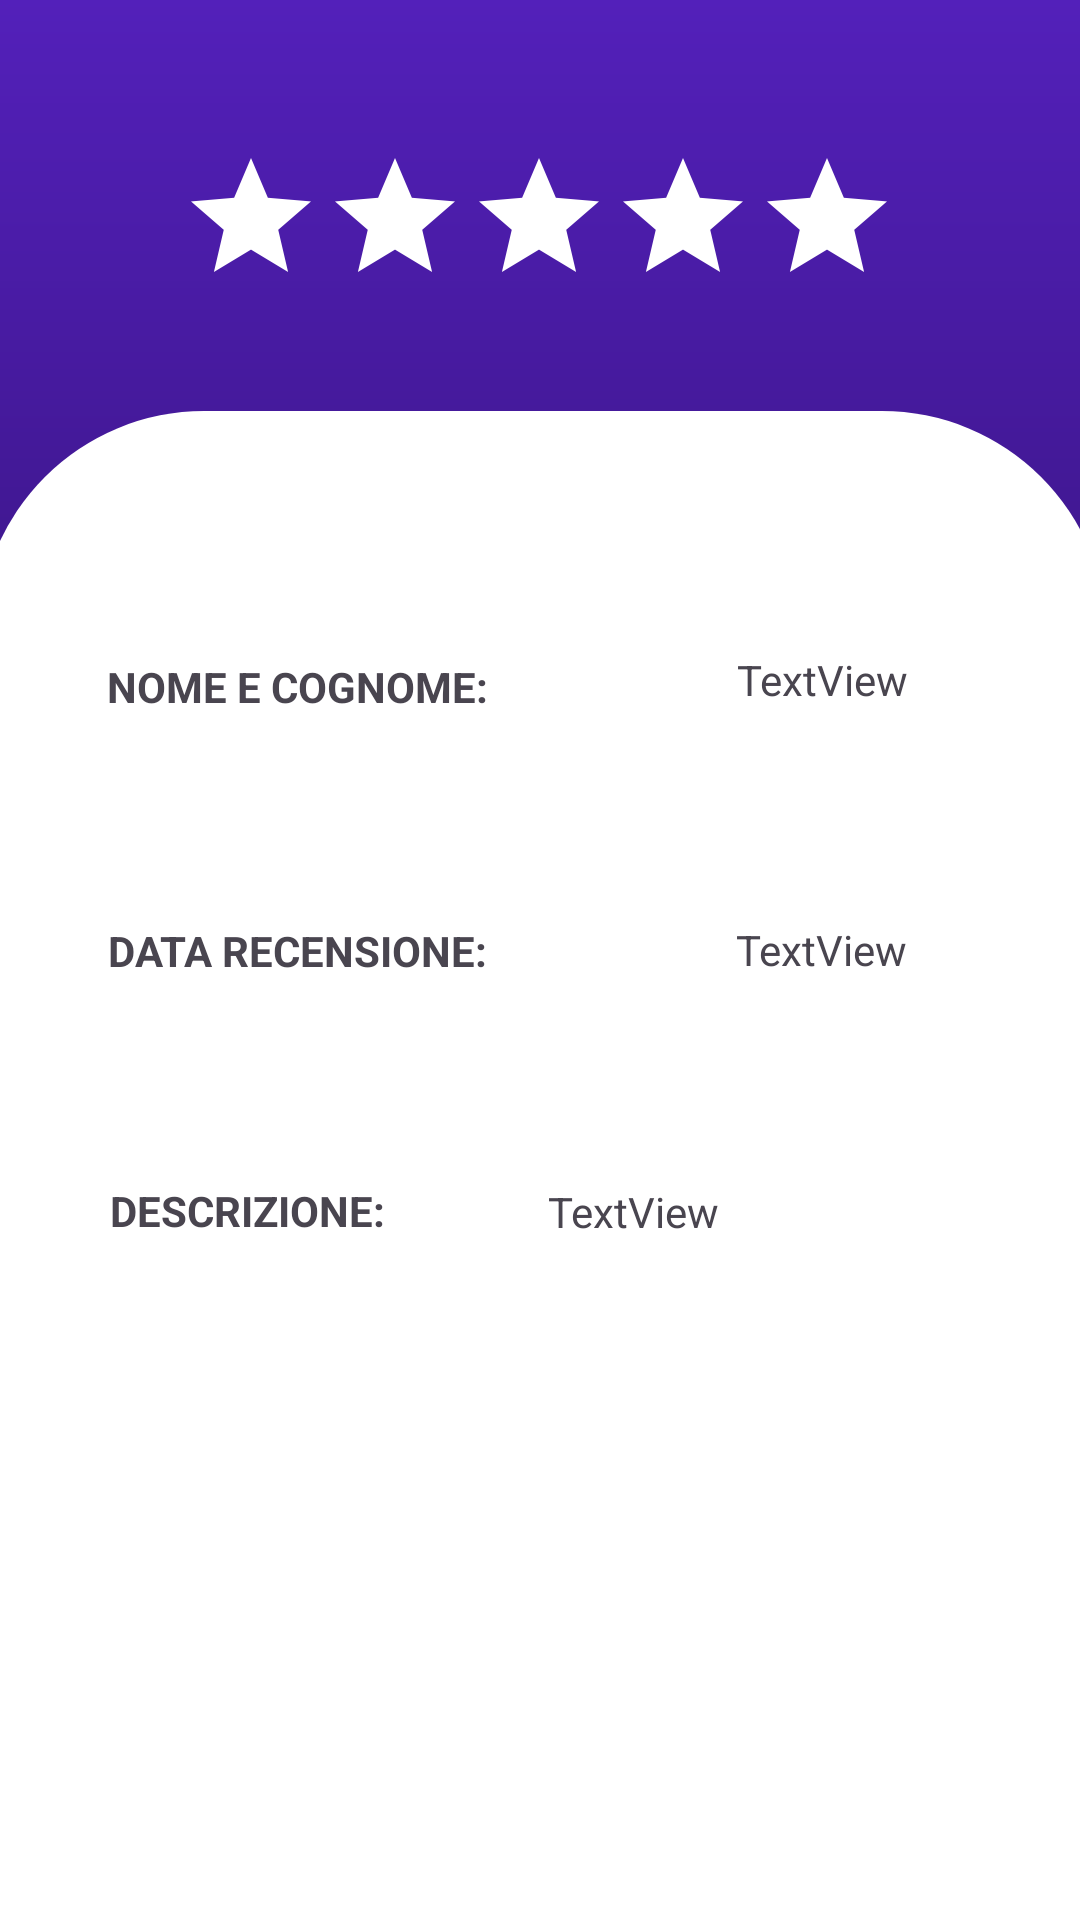

Write the Android layout XML for this screen, with the resource values it uses.
<!-- AndroidManifest.xml: application theme Theme.Esempio -->
<!-- res/layout/activity_leggi_feedback_utente.xml -->
<?xml version="1.0" encoding="utf-8"?>
<androidx.constraintlayout.widget.ConstraintLayout xmlns:android="http://schemas.android.com/apk/res/android"
    xmlns:app="http://schemas.android.com/apk/res-auto"
    xmlns:tools="http://schemas.android.com/tools"
    android:id="@+id/main"
    android:layout_width="match_parent"
    android:layout_height="match_parent"
    android:background="@drawable/sfondo_login"
    tools:context=".LeggiFeedbackUtente">

    <TextView
        android:id="@+id/textView18"
        android:layout_width="376dp"
        android:layout_height="503dp"
        android:background="@drawable/frame_bianco"
        android:backgroundTint="@color/white"
        android:paddingTop="20dp"
        android:textAlignment="center"
        android:textColor="#5320BA"
        android:textSize="36sp"
        android:textStyle="bold"
        app:layout_constraintBottom_toBottomOf="parent"
        app:layout_constraintEnd_toEndOf="parent"
        app:layout_constraintHorizontal_bias="0.476"
        app:layout_constraintStart_toStartOf="parent"
        app:layout_constraintTop_toTopOf="parent"
        app:layout_constraintVertical_bias="1.0"
        tools:ignore="MissingConstraints" />

    <ImageView
        android:id="@+id/back_arrow"
        android:layout_width="66dp"
        android:layout_height="44dp"
        android:onClick="tornaPaginaPrecedente"
        app:layout_constraintBottom_toBottomOf="parent"
        app:layout_constraintEnd_toEndOf="parent"
        app:layout_constraintHorizontal_bias="0.0"
        app:layout_constraintStart_toStartOf="parent"
        app:layout_constraintTop_toTopOf="parent"
        app:layout_constraintVertical_bias="0.0"
        app:srcCompat="@drawable/freccia_bianca" />

    <TextView
        android:id="@+id/textView4"
        android:layout_width="wrap_content"
        android:layout_height="wrap_content"
        android:text="DESCRIZIONE:"
        android:textStyle="bold"
        app:layout_constraintBottom_toBottomOf="@+id/textView18"
        app:layout_constraintEnd_toEndOf="parent"
        app:layout_constraintHorizontal_bias="0.16"
        app:layout_constraintStart_toStartOf="@+id/textView18"
        app:layout_constraintTop_toBottomOf="@+id/textView3"
        app:layout_constraintVertical_bias="0.230" />

    <TextView
        android:id="@+id/textView3"
        android:layout_width="wrap_content"
        android:layout_height="wrap_content"
        android:text="DATA RECENSIONE:"
        android:textStyle="bold"
        app:layout_constraintBottom_toBottomOf="parent"
        app:layout_constraintEnd_toEndOf="parent"
        app:layout_constraintHorizontal_bias="0.18"
        app:layout_constraintStart_toStartOf="@+id/textView18"
        app:layout_constraintTop_toBottomOf="@+id/textView2"
        app:layout_constraintVertical_bias="0.18" />

    <TextView
        android:id="@+id/textView2"
        android:layout_width="wrap_content"
        android:layout_height="wrap_content"
        android:text="NOME E COGNOME: "
        android:textStyle="bold"
        app:layout_constraintBottom_toBottomOf="parent"
        app:layout_constraintEnd_toEndOf="parent"
        app:layout_constraintHorizontal_bias="0.182"
        app:layout_constraintStart_toStartOf="@+id/textView18"
        app:layout_constraintTop_toTopOf="@+id/textView18"
        app:layout_constraintVertical_bias="0.17" />

    <TextView
        android:id="@+id/nomeText"
        android:layout_width="wrap_content"
        android:layout_height="wrap_content"
        android:layout_marginTop="80dp"
        android:text="TextView"

        app:layout_constraintBottom_toBottomOf="parent"
        app:layout_constraintEnd_toEndOf="@+id/textView18"
        app:layout_constraintHorizontal_bias="0.546"
        app:layout_constraintStart_toEndOf="@+id/textView2"
        app:layout_constraintTop_toTopOf="@+id/textView18"
        app:layout_constraintVertical_bias="0.0" />

    <TextView
        android:id="@+id/dataText"
        android:layout_width="wrap_content"
        android:layout_height="wrap_content"
        android:text="TextView"
        app:layout_constraintBottom_toBottomOf="parent"
        app:layout_constraintEnd_toEndOf="@+id/textView18"
        app:layout_constraintHorizontal_bias="0.556"
        app:layout_constraintStart_toEndOf="@+id/textView3"
        app:layout_constraintTop_toBottomOf="@+id/nomeText"
        app:layout_constraintVertical_bias="0.184" />

    <TextView
        android:id="@+id/descrizioneText"
        android:layout_width="173dp"
        android:layout_height="175dp"
        android:text="TextView"
        app:layout_constraintBottom_toBottomOf="@+id/textView18"
        app:layout_constraintEnd_toEndOf="@+id/textView18"
        app:layout_constraintHorizontal_bias="0.806"
        app:layout_constraintStart_toEndOf="@+id/textView4"
        app:layout_constraintTop_toBottomOf="@+id/dataText"
        app:layout_constraintVertical_bias="0.492" />

    <RatingBar
        android:id="@+id/stelleFeed"
        android:layout_width="wrap_content"
        android:layout_height="wrap_content"
        android:isIndicator="true"
        android:progressBackgroundTint="@color/white"
        android:progressTint="@color/arancione"
        app:layout_constraintBottom_toTopOf="@+id/textView18"
        app:layout_constraintEnd_toEndOf="parent"
        app:layout_constraintHorizontal_bias="0.497"
        app:layout_constraintStart_toStartOf="parent"
        app:layout_constraintTop_toTopOf="parent"
        app:layout_constraintVertical_bias="0.609" />

</androidx.constraintlayout.widget.ConstraintLayout>
<!-- resources referenced by this layout -->
<resources>
  <color name="arancione">#FFA500</color>
  <color name="white">#FFFFFFFF</color>
  <!-- drawable frame_bianco (drawable) -->
  <?xml version="1.0" encoding="utf-8"?>
  <shape xmlns:android="http://schemas.android.com/apk/res/android">
  
      <corners
          android:topRightRadius="75dp"
          android:topLeftRadius="75dp" />
      <solid android:color="@color/white"/>
  
  
  </shape>
  <!-- drawable sfondo_login (drawable) -->
  <shape xmlns:android="http://schemas.android.com/apk/res/android"
      android:shape="rectangle">
      <gradient
          android:type="linear"
          android:angle="10"
          android:startColor="#5320BA"
          android:endColor="#12022E"
  
          />
  
  </shape>
  <style name="Theme.Esempio" parent="Base.Theme.Esempio" />
  <style name="Base.Theme.Esempio" parent="Theme.Material3.DayNight.NoActionBar">
  
          <item name="colorPrimary">@color/colorPrimary</item>
          <item name="colorPrimaryVariant">@color/colorPrimary</item>
          <item name="colorOnPrimary">@color/white</item>
  
          <item name="colorSecondary">@color/colorPrimary</item>
          <item name="colorSecondaryVariant">@color/colorPrimary</item>
          <item name="colorOnSecondary">@color/colorPrimary</item>
  
          <item name="android:statusBarColor">@color/coloreBarra</item>
  
  
      </style>
  <color name="colorPrimary">#5320BA</color>
  <color name="coloreBarra">#12022E</color>
</resources>
